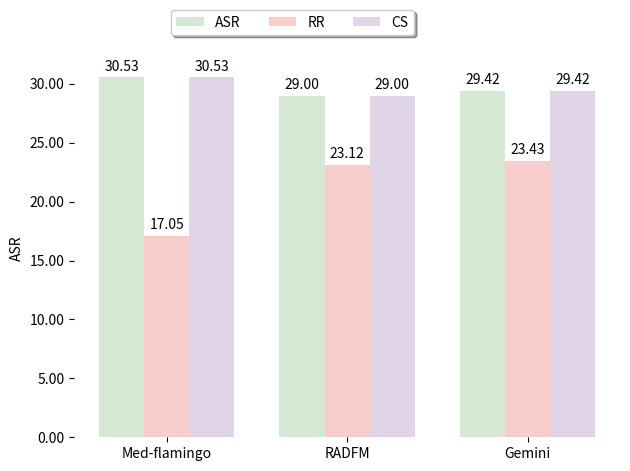

The matplotlib source for this figure:
import matplotlib.pyplot as plt
import numpy as np

# 数据
categories = ['Med-flamingo', 'RADFM', 'Gemini']
asr = [30.534804, 29.0019775, 29.42414296]
rr = [17.048547, 23.11666, 23.42917159]
clipscore=[30.534804, 29.0019775, 29.42414296]

# 转换为两位小数
asr = [round(score, 2) for score in asr]
rr = [round(score, 2) for score in rr]
cs =[round(score, 2) for score in clipscore]
x = np.arange(len(categories))  # 分类的 x 轴位置
width = 0.25  # 柱状图的宽度

fig, ax = plt.subplots()

rects1 = ax.bar(x - width, asr, width, label='ASR', color='#D5E8D4')
rects2 = ax.bar(x , rr, width, label='RR', color='#F8CECC')
rects3 = ax.bar(x + width, cs, width, label='CS', color='#E1D5E7')
# 添加文本标签、标题和自定义 x 轴标签等
# ax.set_xlabel('Categories')
ax.set_ylabel('ASR')
# ax.set_title('Comparison between Original Score and Unmatch Score')
ax.set_xticks(x)
ax.set_xticklabels(categories)

# 自动标注 y 轴的百分比格式
ax.yaxis.set_major_formatter(plt.FuncFormatter(lambda x, _: f'{x:.2f}'))

# 添加每个柱状图上方的值标签
def autolabel(rects):
    """在每个柱状图上显示值标签"""
    for rect in rects:
        height = rect.get_height()
        ax.annotate(f'{height:.2f}',
                    xy=(rect.get_x() + rect.get_width() / 2, height),
                    xytext=(0, 3),  # 3 points vertical offset
                    textcoords="offset points",
                    ha='center', va='bottom')

autolabel(rects1)
autolabel(rects2)
autolabel(rects3)

# 去除边框
ax.spines['top'].set_visible(False)
ax.spines['right'].set_visible(False)
ax.spines['left'].set_visible(False)
ax.spines['bottom'].set_visible(False)

ax.legend(loc='upper center', bbox_to_anchor=(0.4, 1.15),
          ncol=3, fancybox=True, shadow=True)

fig.tight_layout()

plt.show()

plt.savefig( 'ASR.png')